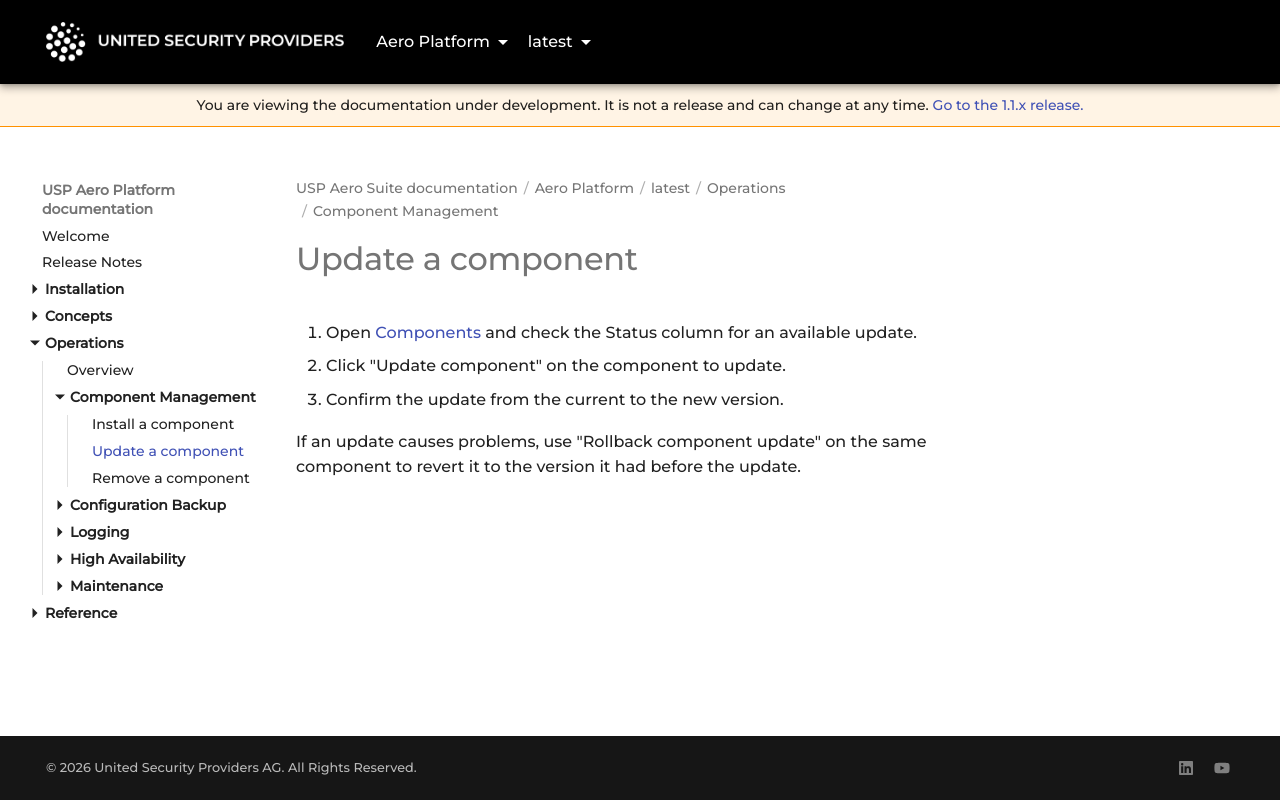

repository: united-security-providers/usp-aero · page: platform/latest/operations/components/update-a-component/index.html · generator: mkdocs

---
title: "Update a component"
weight: 20
---

# Update a component

1. Open [Components](../../reference/gui/components.md) and check the Status column for an available update.
2. Click "Update component" on the component to update.
3. Confirm the update from the current to the new version.

If an update causes problems, use "Rollback component update" on the same component to revert it to
the version it had before the update.
